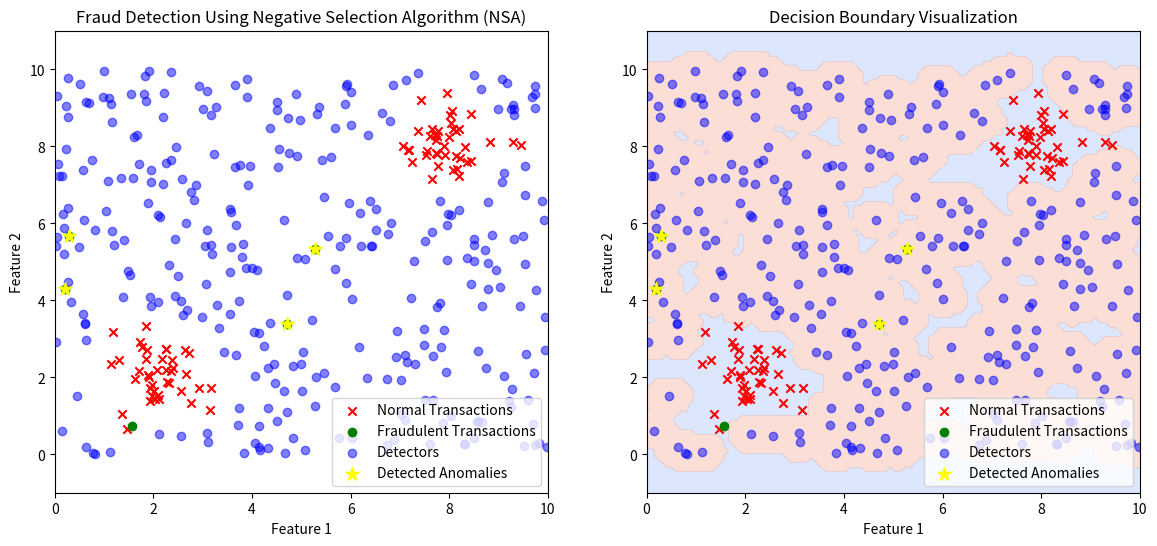

Write the Python code that produced this figure.
import numpy as np
import matplotlib.pyplot as plt

# Generate a synthetic dataset
np.random.seed()

# Parameters for bimodal distribution
num_normal_points = 80  # total number of normal transactions
num_points_per_cluster = num_normal_points // 2  # number of points in each cluster

# Generate normal transactions for two clusters
cluster1_center = [2, 2]
cluster2_center = [8, 8]

# Generate points around the first cluster center
normal_cluster1 = np.random.normal(loc=cluster1_center, scale=0.5, size=(num_points_per_cluster, 2))

# Generate points around the second cluster center
normal_cluster2 = np.random.normal(loc=cluster2_center, scale=0.5, size=(num_points_per_cluster, 2))

# Combine clusters into one dataset
normal_transactions = np.vstack([normal_cluster1, normal_cluster2])

# Define random distribution for fraudulent transactions
num_fraud_points = 5  # number of fraudulent transactions
fraudulent_transactions = np.random.uniform(low=0, high=10, size=(num_fraud_points, 2))

# Combine into one dataset
data = np.vstack([normal_transactions, fraudulent_transactions])
labels = np.array([0] * len(normal_transactions) + [1] * len(fraudulent_transactions))

# Function to generate detectors (random points) that don't match any of the normal data
def generate_detectors(normal_data, num_detectors, detector_size):
    detectors = []
    while len(detectors) < num_detectors:
        detector = np.random.rand(detector_size) * 10  # Scale to cover the data range
        if not any(np.allclose(detector, pattern, atol=0.5) for pattern in normal_data):
            detectors.append(detector)
    return np.array(detectors)

# Function to detect anomalies (points in the data that are close to any detector)
def detect_anomalies(detectors, data, threshold=0.5):
    anomalies = []
    for point in data:
        if any(np.linalg.norm(detector - point) < threshold for detector in detectors):
            anomalies.append(point)
    return anomalies

# Generate detectors that do not match the normal data
detectors = generate_detectors(normal_transactions, num_detectors=300, detector_size=2)

# Detect anomalies within the entire dataset using the detectors
anomalies = detect_anomalies(detectors, data)
print("Number of anomalies detected:", len(anomalies))

# Convert anomalies to a numpy array for visualization
anomalies = np.array(anomalies) if anomalies else np.array([])

# Define axis limits
x_min, x_max = 0, 10
y_min, y_max = -1, 11

# Visualize the dataset, detectors, and anomalies
plt.figure(figsize=(14, 6))

# Plot the normal transactions and fraudulent transactions
plt.subplot(1, 2, 1)
plt.scatter(normal_transactions[:, 0], normal_transactions[:, 1], color='red', marker='x', label='Normal Transactions')
plt.scatter(fraudulent_transactions[:, 0], fraudulent_transactions[:, 1], color='green', marker='o', label='Fraudulent Transactions')
plt.scatter(detectors[:, 0], detectors[:, 1], color='blue', marker='o', alpha=0.5, label='Detectors')
if len(anomalies) > 0:
    plt.scatter(anomalies[:, 0], anomalies[:, 1], color='yellow', marker='*', s=100, label='Detected Anomalies')
plt.xlabel('Feature 1')
plt.ylabel('Feature 2')
plt.title('Fraud Detection Using Negative Selection Algorithm (NSA)')
plt.legend(loc='lower right')
plt.xlim(x_min, x_max)
plt.ylim(y_min, y_max)
plt.grid(False)

# Create a grid of points to classify
xx, yy = np.meshgrid(np.linspace(x_min, x_max, 100), np.linspace(y_min, y_max, 100))
grid_points = np.c_[xx.ravel(), yy.ravel()]

# Classify grid points
decision = np.array([any(np.linalg.norm(detector - point) < 0.5 for detector in detectors) for point in grid_points])
decision = decision.reshape(xx.shape)

# Plot the decision boundary
plt.subplot(1, 2, 2)
plt.contourf(xx, yy, decision, cmap='coolwarm', alpha=0.3)
plt.scatter(normal_transactions[:, 0], normal_transactions[:, 1], color='red', marker='x', label='Normal Transactions')
plt.scatter(fraudulent_transactions[:, 0], fraudulent_transactions[:, 1], color='green', marker='o', label='Fraudulent Transactions')
plt.scatter(detectors[:, 0], detectors[:, 1], color='blue', marker='o', alpha=0.5, label='Detectors')
if len(anomalies) > 0:
    plt.scatter(anomalies[:, 0], anomalies[:, 1], color='yellow', marker='*', s=100, label='Detected Anomalies')
plt.xlabel('Feature 1')
plt.ylabel('Feature 2')
plt.title('Decision Boundary Visualization')
plt.legend(loc='lower right')
plt.xlim(x_min, x_max)
plt.ylim(y_min, y_max)
plt.grid(False)

# Show the plot
plt.show()